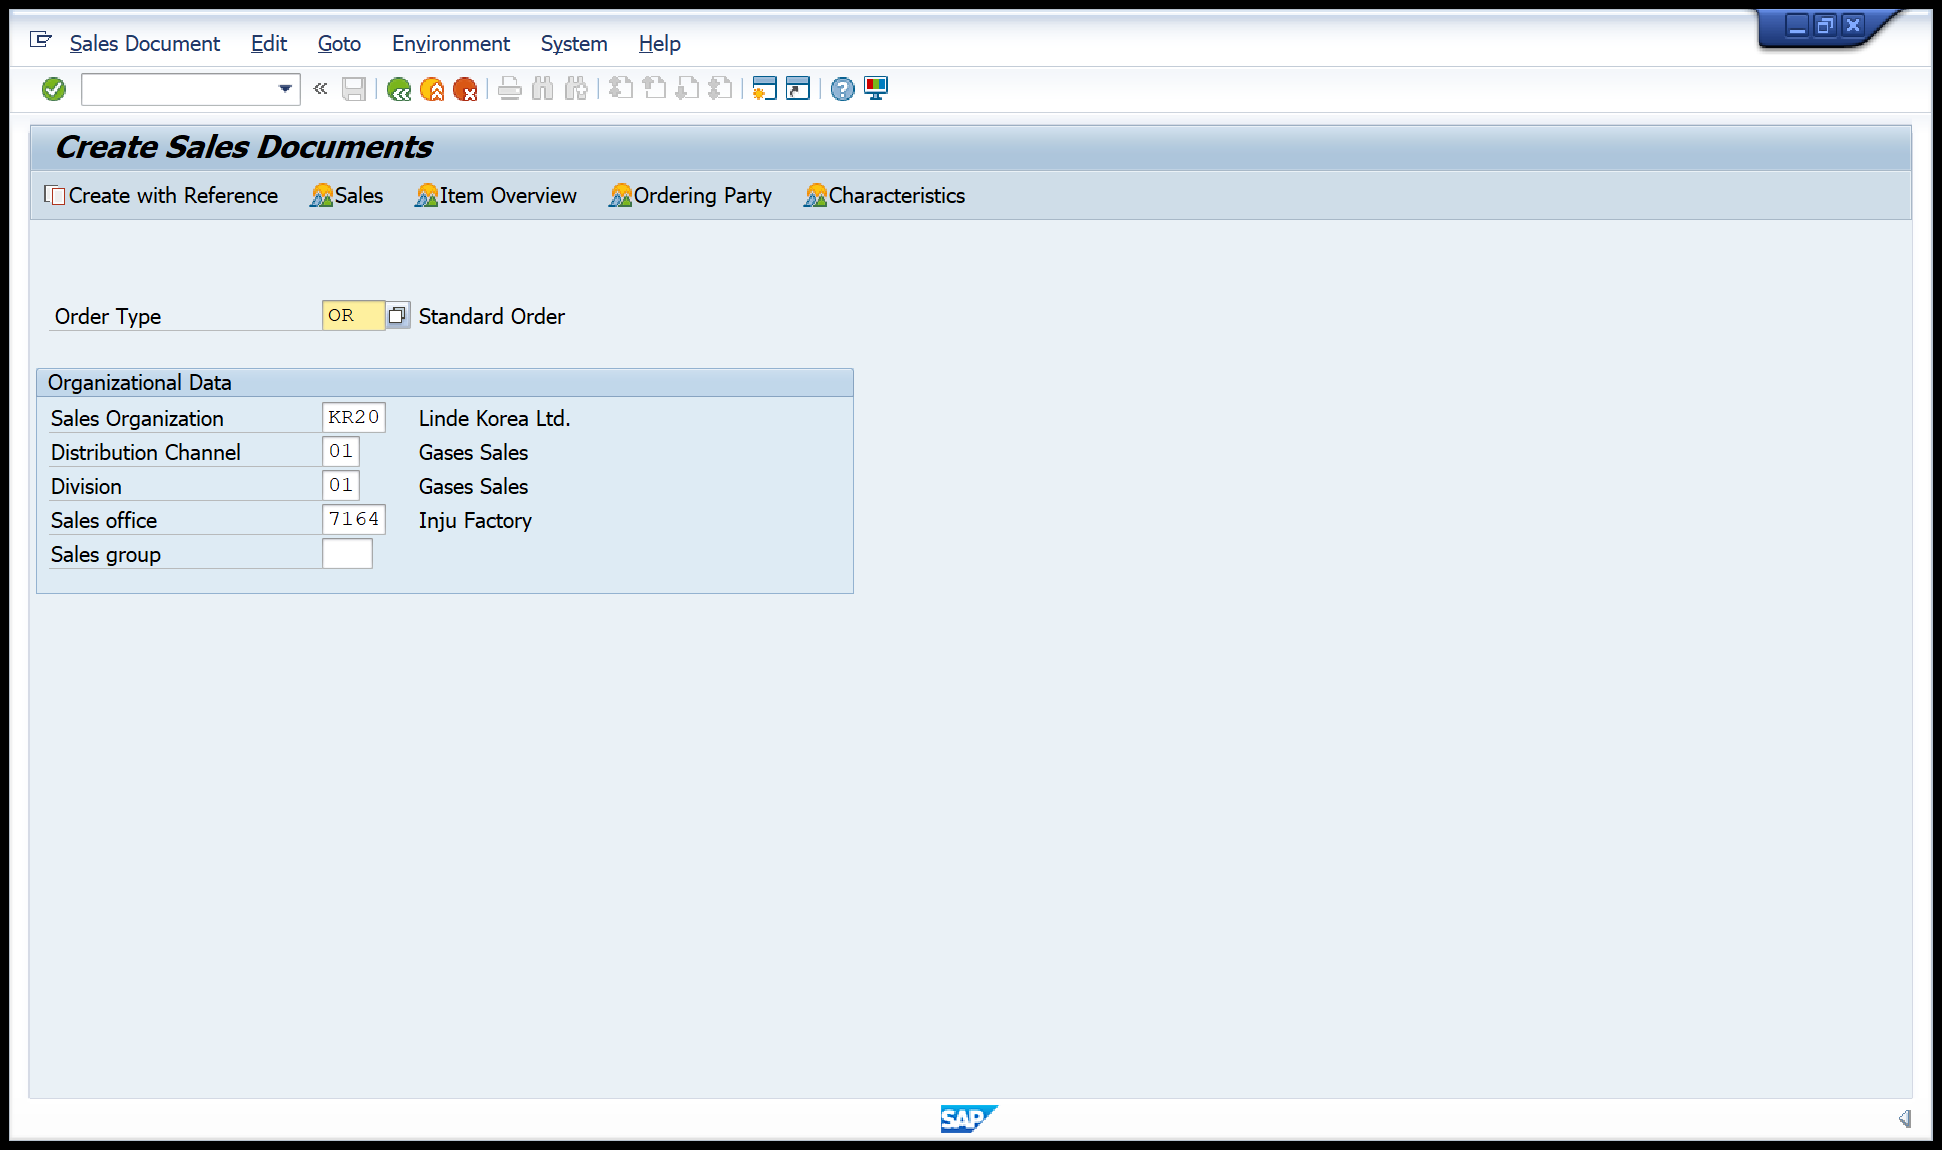
Task: CSC team deals with Significant Influx of Order emails on a Daily basis resulting in a time Consuming SO processing. 
1. Get excel in email attachment 
2. Login SAP
3. Create Sales order for each SO request in SAP
4. Update SO tracker
5. Send tracker 
Workflow: 00_EmptyFields

Step 1: Use Application: Create Sales Documents on the element in window 'Create Sales Documents' (saplogon.exe)

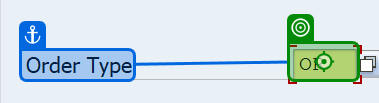
Step 2: type [string.Empty] into 'Order Type'

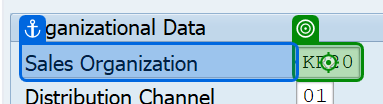
Step 3: type [String.Empty] into 'Sales Organization'

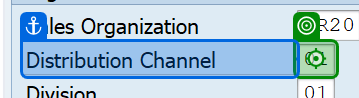
Step 4: type [String.Empty] into 'Distribution Channel'

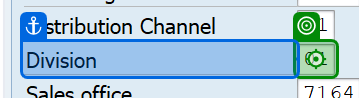
Step 5: type [String.Empty] into 'Division'

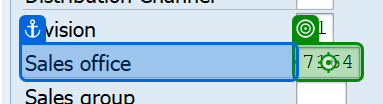
Step 6: type [String.Empty] into 'Sales office'